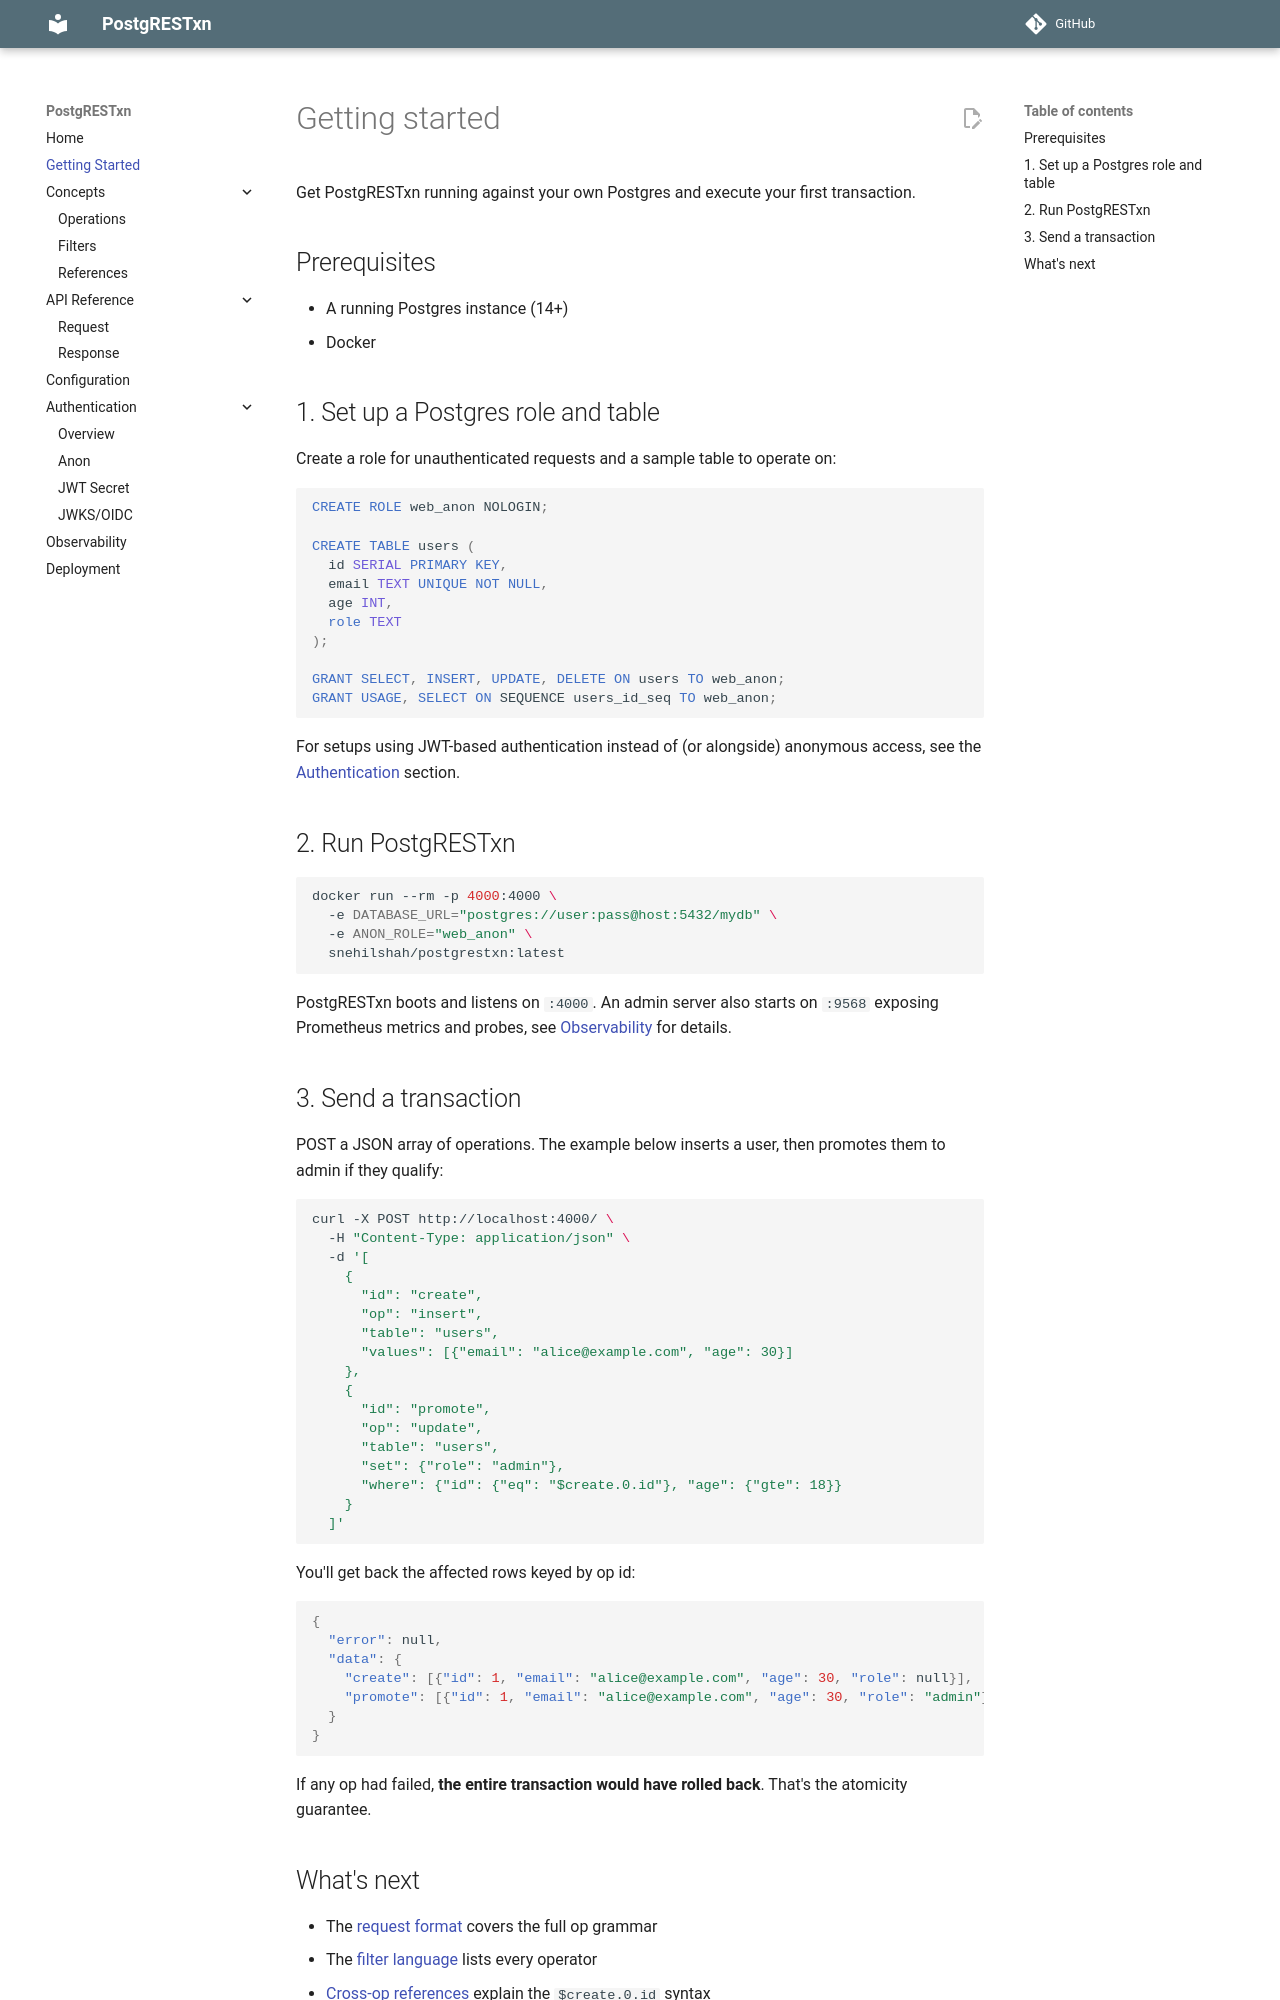

repository: Snehil-Shah/PostgRESTxn · page: v0.1.0/getting-started/index.html · generator: mkdocs

# Getting started

Get PostgRESTxn running against your own Postgres and execute your first transaction.

## Prerequisites

- A running Postgres instance (14+)
- Docker

## 1. Set up a Postgres role and table

Create a role for unauthenticated requests and a sample table to operate on:

```sql
CREATE ROLE web_anon NOLOGIN;

CREATE TABLE users (
  id SERIAL PRIMARY KEY,
  email TEXT UNIQUE NOT NULL,
  age INT,
  role TEXT
);

GRANT SELECT, INSERT, UPDATE, DELETE ON users TO web_anon;
GRANT USAGE, SELECT ON SEQUENCE users_id_seq TO web_anon;
```

For setups using JWT-based authentication instead of (or alongside) anonymous access, see the [Authentication](authentication/overview.md) section.

## 2. Run PostgRESTxn

```bash
docker run --rm -p 4000:4000 \
  -e DATABASE_URL="postgres://user:pass@host:5432/mydb" \
  -e ANON_ROLE="web_anon" \
  snehilshah/postgrestxn:latest
```

PostgRESTxn boots and listens on `:4000`. An admin server also starts on `:9568` exposing Prometheus metrics and probes, see [Observability](observability.md) for details.

## 3. Send a transaction

POST a JSON array of operations. The example below inserts a user, then promotes them to admin if they qualify:

```bash
curl -X POST http://localhost:4000/ \
  -H "Content-Type: application/json" \
  -d '[
    {
      "id": "create",
      "op": "insert",
      "table": "users",
      "values": [{"email": "alice@example.com", "age": 30}]
    },
    {
      "id": "promote",
      "op": "update",
      "table": "users",
      "set": {"role": "admin"},
      "where": {"id": {"eq": "$create.0.id"}, "age": {"gte": 18}}
    }
  ]'
```

You'll get back the affected rows keyed by op id:

```json
{
  "error": null,
  "data": {
    "create": [{"id": 1, "email": "alice@example.com", "age": 30, "role": null}],
    "promote": [{"id": 1, "email": "alice@example.com", "age": 30, "role": "admin"}]
  }
}
```

If any op had failed, **the entire transaction would have rolled back**. That's the atomicity guarantee.
